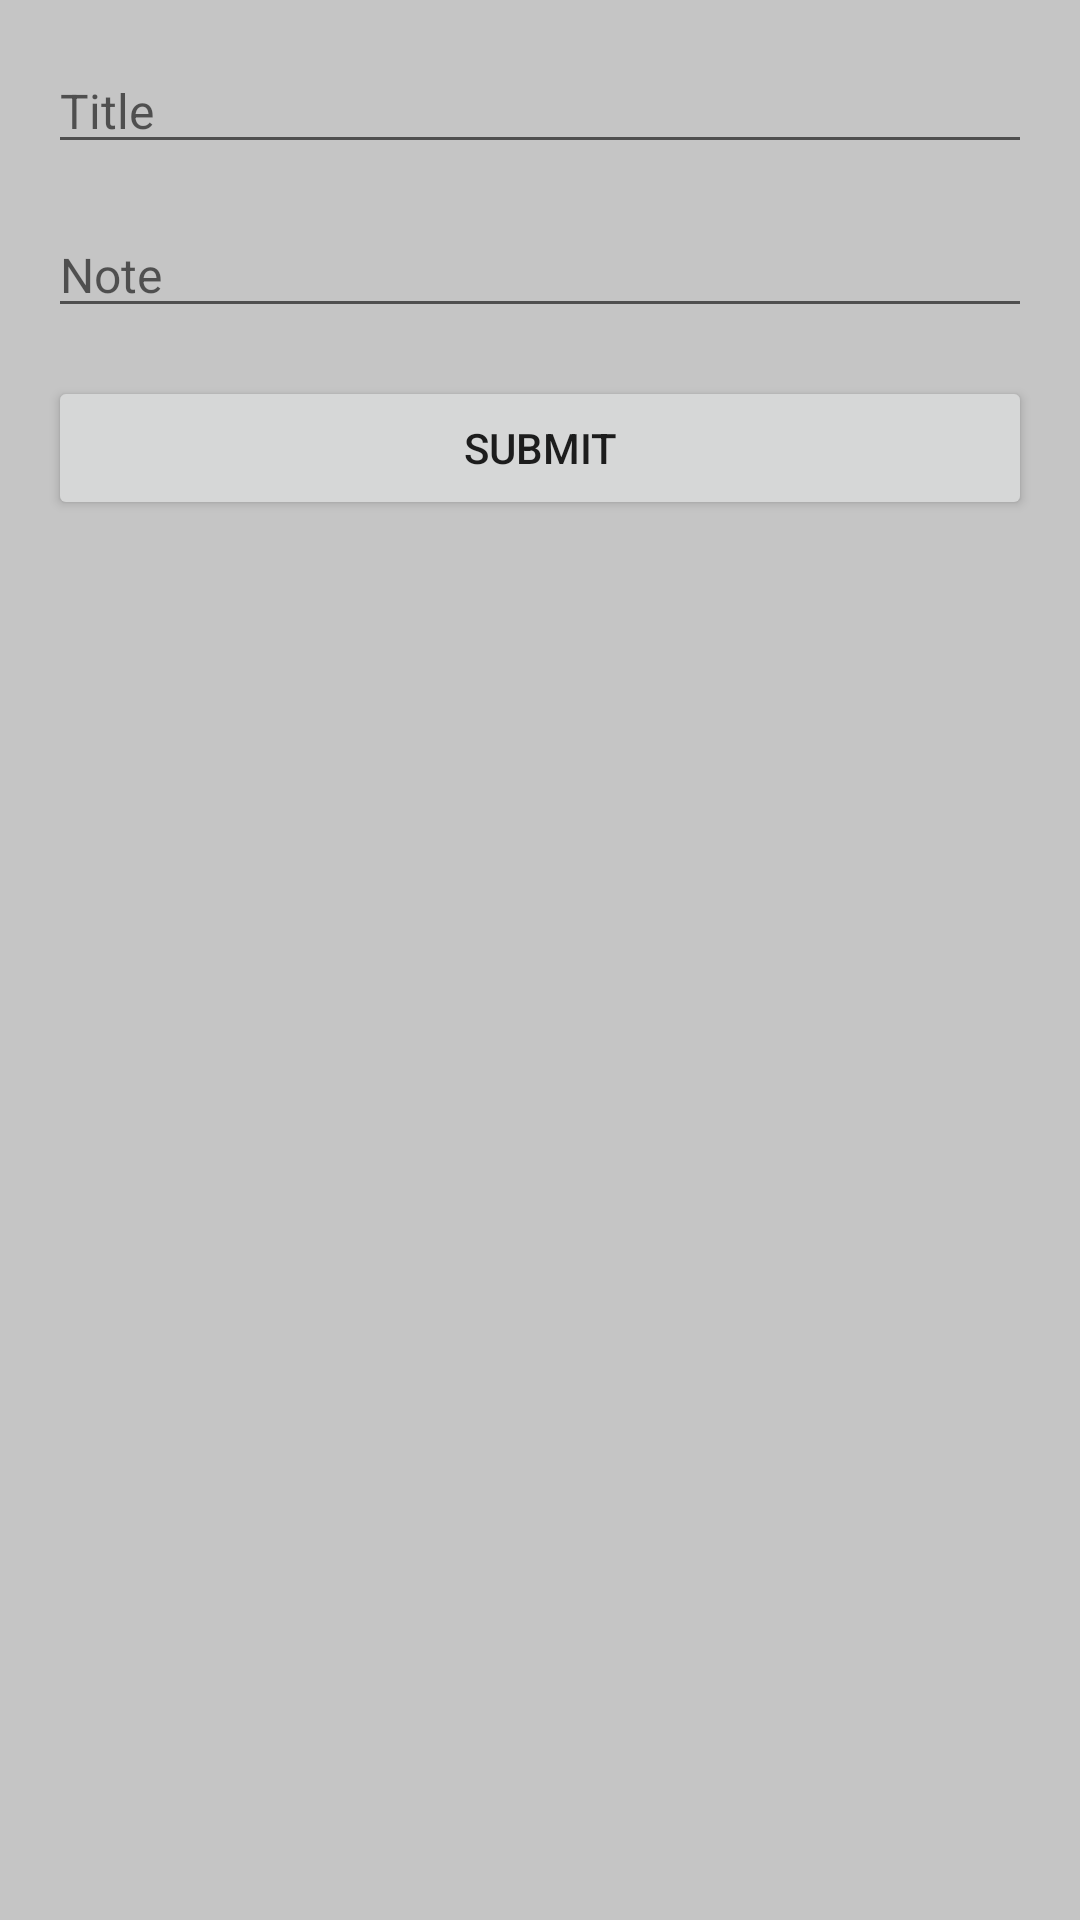

Write the Android layout XML for this screen, with the resource values it uses.
<!-- AndroidManifest.xml: application theme Theme.SaveNotes -->
<!-- res/layout/activity_add.xml -->
<?xml version="1.0" encoding="utf-8"?>
<androidx.constraintlayout.widget.ConstraintLayout xmlns:android="http://schemas.android.com/apk/res/android"
    xmlns:app="http://schemas.android.com/apk/res-auto"
    xmlns:tools="http://schemas.android.com/tools"
    android:layout_width="match_parent"
    android:layout_height="match_parent"
    android:background="@color/grey_100"
    tools:context=".activity.AddActivity">

    <EditText
        android:id="@+id/etTitle"
        android:layout_width="0dp"
        android:layout_height="wrap_content"
        android:layout_margin="16dp"
        android:hint="@string/title"
        android:inputType="textPersonName"
        android:textSize="16sp"
        app:layout_constraintEnd_toEndOf="parent"
        app:layout_constraintHorizontal_bias="0.497"
        app:layout_constraintStart_toStartOf="parent"
        app:layout_constraintTop_toTopOf="parent"
        android:autofillHints="Title" />

    <EditText
        android:id="@+id/etNote"
        android:layout_width="match_parent"
        android:layout_height="wrap_content"
        android:layout_margin="16dp"
        android:hint="@string/note"
        android:textSize="16sp"
        app:layout_constraintEnd_toEndOf="parent"
        app:layout_constraintStart_toStartOf="parent"
        app:layout_constraintTop_toBottomOf="@+id/etTitle"
        android:autofillHints="Note"
        android:inputType="text" />

    <Button
        android:id="@+id/btnAddButton"
        android:layout_width="match_parent"
        android:layout_height="wrap_content"
        android:layout_margin="16dp"
        android:onClick="submitData"
        android:text="@string/submit"
        app:layout_constraintTop_toBottomOf="@+id/etNote"
        tools:layout_editor_absoluteX="16dp" />

</androidx.constraintlayout.widget.ConstraintLayout>
<!-- resources referenced by this layout -->
<resources>
  <color name="grey_100">#C5C5C5</color>
  <string name="note">Note</string>
  <string name="submit">Submit</string>
  <string name="title">Title</string>
  <style name="Theme.SaveNotes" parent="Theme.MaterialComponents.DayNight.DarkActionBar">
          
          <item name="colorPrimary">@color/grey</item>
          <item name="colorPrimaryVariant">@color/grey</item>
          <item name="colorOnPrimary">@color/white</item>
          
          <item name="colorSecondary">@color/grey</item>
          <item name="colorSecondaryVariant">@color/grey</item>
          <item name="colorOnSecondary">@color/black</item>
          
          <item name="android:statusBarColor">?attr/colorPrimaryVariant</item>
          
      </style>
  <color name="grey">#424040</color>
  <color name="white">#FFFFFFFF</color>
  <color name="black">#FF000000</color>
</resources>
